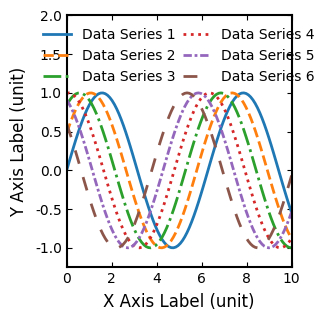

Reproduce this figure in Python.
import matplotlib.pyplot as plt
import numpy as np  # 示例数据生成使用

# ================= 全局参数设置 =================
plt.rcParams.update(
    {
        "font.family": "Times New Roman",  # 全局字体
        "font.size": 10,  # 全局字号（除轴标题）
        "axes.labelsize": 12,  # 轴标题字号
        "xtick.labelsize": 10,  # X轴刻度字号
        "ytick.labelsize": 10,  # Y轴刻度字号
        "axes.linewidth": 1.5,  # 坐标轴线宽
        "lines.linewidth": 2,  # 数据线宽
        "legend.fontsize": 10,  # 图例字号
        "legend.frameon": False,  # 关闭图例边框
    }
)

# 定义颜色列表 (16种科学绘图常用色)
COLOR_LIST = [
    "#1f77b4",
    "#ff7f0e",
    "#2ca02c",
    "#d62728",
    "#9467bd",
    "#8c564b",
    "#e377c2",
    "#7f7f7f",
    "#bcbd22",
    "#17becf",
    "#aec7e8",
    "#ffbb78",
    "#98df8a",
    "#ff9896",
    "#c5b0d5",
    "#c49c94",
]

# 定义线型列表
LINE_STYLES = [
    "-",  # 实线
    "--",  # 虚线
    "-.",  # 点划线
    ":",  # 点线
    (0, (3, 1, 1, 1)),  # 自定义点划线
    (0, (5, 5)),  # 长虚线
    (0, (1, 5)),  # 稀疏虚线
    (0, (5, 1)),  # 密集虚线
]

# 设置图片尺寸 (cm×cm)
FIG_SIZE = (8 / 2.54, 8 / 2.54)  # 厘米转英寸 (1英寸=2.54厘米)


# ================= 绘图函数示例 =================
def plot_example():
    # 创建图形和坐标轴
    fig, ax = plt.subplots(figsize=FIG_SIZE)

    # 生成示例数据
    x = np.linspace(0, 10, 100)

    # 绘制多条曲线 (自动循环使用预定义的样式)
    for i in range(6):
        y = np.sin(x + i * 0.5)
        ax.plot(
            x,
            y,
            color=COLOR_LIST[i % len(COLOR_LIST)],
            linestyle=LINE_STYLES[i % len(LINE_STYLES)],
            label=f"Data Series {i+1}",
        )

    # 设置坐标轴标签
    ax.set_xlabel("X Axis Label (unit)", labelpad=5)  # labelpad增加间距
    ax.set_ylabel("Y Axis Label (unit)", labelpad=5)

    # 设置坐标轴范围
    ax.set_xlim(0, 10)
    ax.set_ylim(-1.25, 2)

    # 设置刻度朝向
    ax.tick_params(direction="in", which="both", top=True, right=True)

    # 添加图例
    ax.legend(loc="upper center", ncol=2, columnspacing=0.5)

    # 调整布局
    plt.tight_layout(pad=0.5)

    # 保存图像 (可选格式：PDF, PNG, SVG等)
    plt.savefig("scientific_plot.pdf", dpi=300, bbox_inches="tight")
    plt.savefig("scientific_plot.png", dpi=300, bbox_inches="tight")
    plt.savefig("scientific_plot.svg", bbox_inches="tight")

    plt.show()


# ================= 执行绘图 =================
if __name__ == "__main__":
    plot_example()
